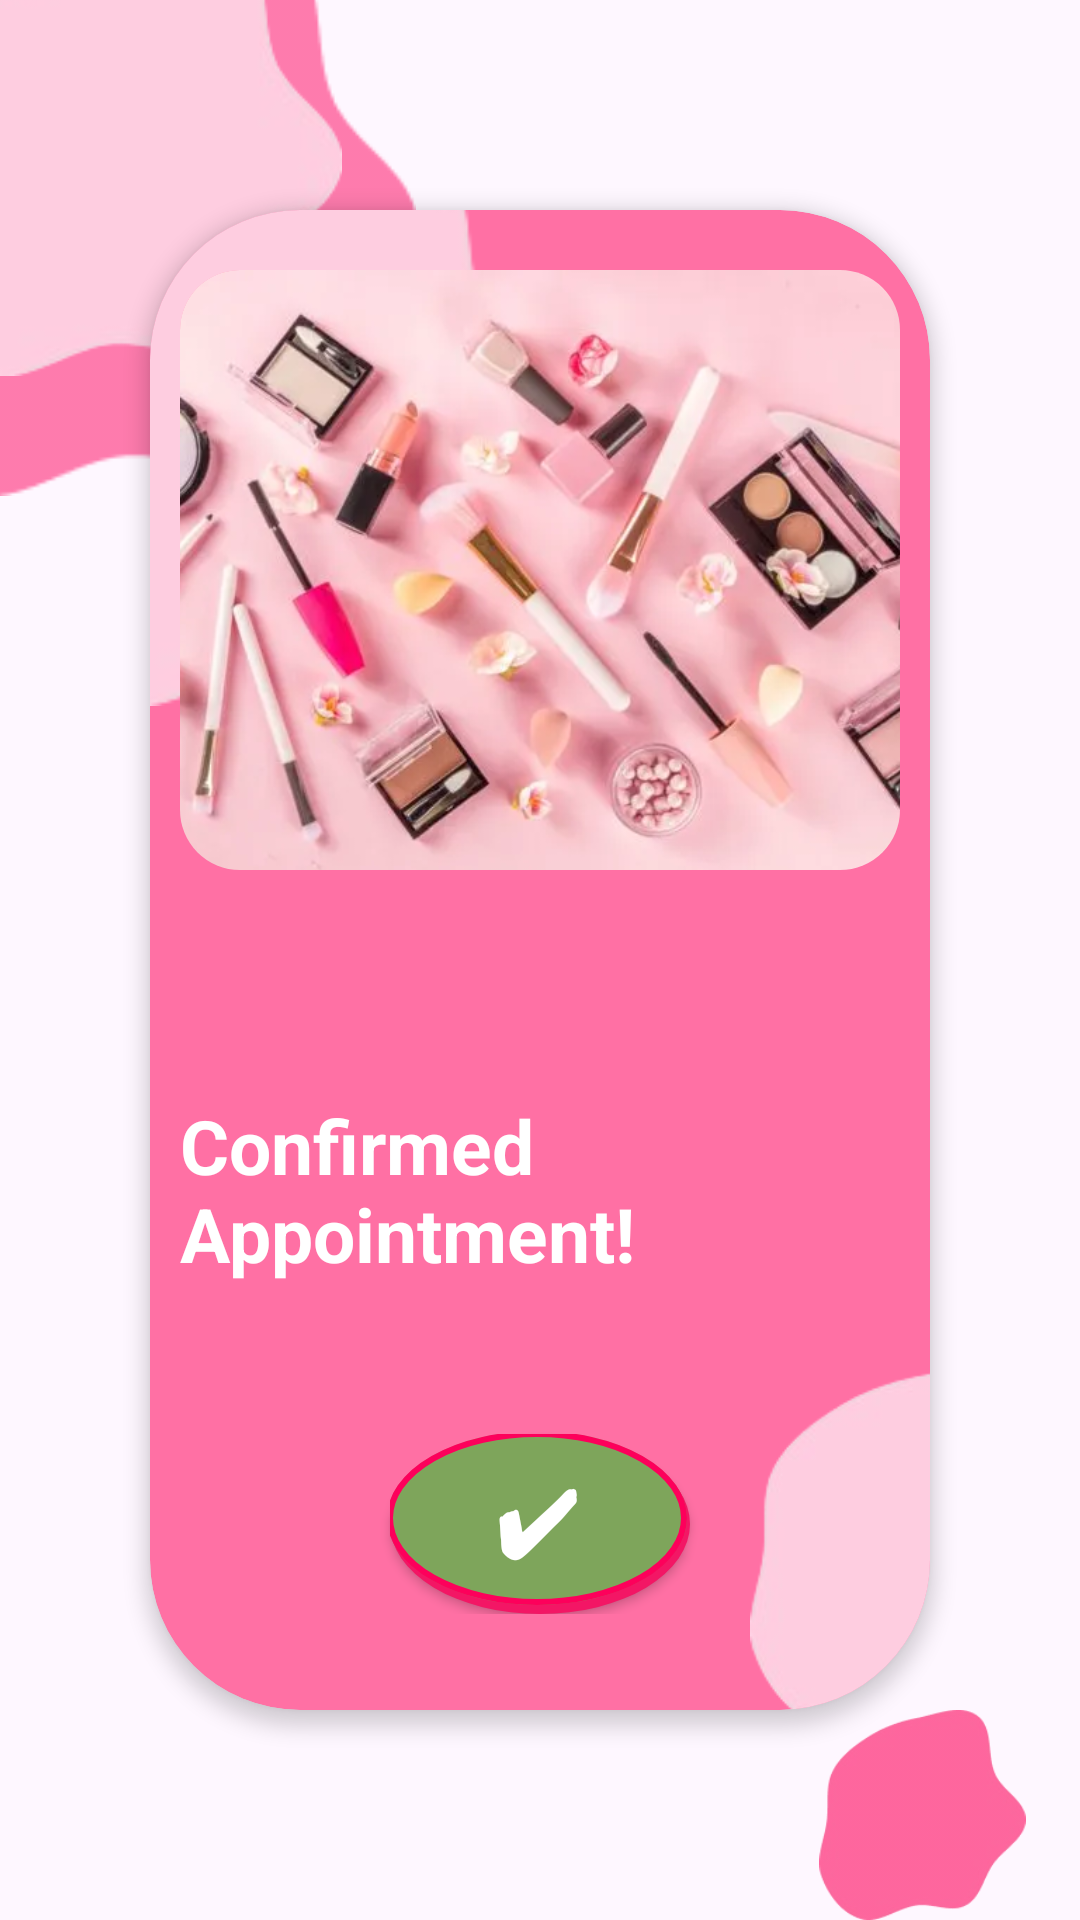

Here is an Android app screen rendered from its layout file. Give the layout XML and the strings, colors and styles it references.
<!-- AndroidManifest.xml: application theme Theme.Rare -->
<!-- res/layout/activity_confirmation.xml -->
<?xml version="1.0" encoding="utf-8"?>
<RelativeLayout xmlns:android="http://schemas.android.com/apk/res/android"
    android:layout_width="match_parent" android:layout_height="wrap_content"
    xmlns:app="http://schemas.android.com/apk/res-auto">

    <androidx.cardview.widget.CardView
        android:layout_width="320dp"
        android:layout_height="500dp"
        android:layout_centerInParent="true"
        android:layout_margin="50dp"
        app:cardCornerRadius="50dp"
        android:backgroundTint="#FF70A4"
        app:cardElevation="4dp">
        <ImageView
            android:layout_width="200dp"
            android:layout_height="190dp"
            android:layout_marginTop="-25dp"
            android:layout_marginLeft="-55dp"
            android:src="@drawable/img" />
        <ImageView
            android:layout_width="120dp"
            android:layout_height="150dp"
            android:layout_marginTop="370dp"
            android:layout_marginLeft="200dp"
            android:src="@drawable/img" />

        <RelativeLayout
            android:layout_width="match_parent"
            android:layout_height="wrap_content"
            android:padding="10dp">


            <ImageView android:id="@+id/dialog_image"
                android:layout_width="300dp"
                android:layout_height="200dp"
                android:scaleType="centerCrop"
                android:src="@drawable/image1"
                android:layout_centerHorizontal="true"
                android:layout_marginTop="10dp"
                android:contentDescription="Image"
                android:background="@drawable/imageradius"
                android:outlineProvider="background"
                android:clipToOutline="true"  />



            <TextView
                android:id="@+id/date"
                android:layout_width="wrap_content"
                android:layout_height="wrap_content"
                android:layout_below="@id/dialog_image"
                android:text="Confirmed Appointment!"
                android:textStyle="bold"
                android:textColor="@color/white"
                android:textSize="25sp"
                android:layout_centerHorizontal="true"
                android:layout_marginTop="75dp"/>




            <Button
                android:id="@+id/checkbutton"
                android:layout_width="100dp"
                android:layout_height="60dp"
                android:layout_below="@id/date"
                android:layout_centerHorizontal="true"
                android:layout_marginTop="50dp"
                android:text="✔"
                android:textSize="30sp"
                android:textStyle="bold"
                android:background="@drawable/buttonbg"
                android:textColor="@color/white" />
        </RelativeLayout>
    </androidx.cardview.widget.CardView>

    <ImageView
        android:layout_width="250dp"
        android:layout_height="200dp"
        android:src="@drawable/img"
        android:layout_marginTop="570dp"
        android:layout_marginLeft="255dp"/>
    <ImageView
        android:layout_width="200dp"
        android:layout_height="130dp"
        android:src="@drawable/img1"
        android:layout_marginTop="570dp"
        android:layout_marginLeft="255dp"/>
    <ImageView
        android:layout_width="200dp"
        android:layout_height="190dp"
        android:layout_marginTop="-25dp"
        android:layout_marginLeft="-55dp"
        android:src="@drawable/img1" />
    <ImageView
        android:layout_width="190dp"
        android:layout_height="150dp"
        android:layout_marginTop="-25dp"
        android:layout_marginLeft="-55dp"
        android:src="@drawable/img" />
</RelativeLayout>
<!-- resources referenced by this layout -->
<resources>
  <color name="white">#FFFFFFFF</color>
  <!-- drawable buttonbg (drawable) -->
  <layer-list xmlns:android="http://schemas.android.com/apk/res/android">
  
      <item>
          <shape android:shape="oval">
              <solid android:color="#F31665" />
              <padding
                  android:top="-1dp"
              android:bottom="3dp"
              android:left="-1dp"
              android:right="1dp" />
          </shape>
      </item>
      <item>
          <shape android:shape="oval">
              <solid android:color="#6033FF57" />
          </shape>
      </item>
  
      <item>
          <shape android:shape="oval">
              <solid android:color="#6033FF57" />
              <stroke
                  android:width="2dp"
                  android:color="#FD005B" />
          </shape>
      </item>
  </layer-list>
  <!-- drawable image1: webp bitmap (drawable, 24334 bytes) -->
  <!-- drawable imageradius (drawable) -->
  <shape xmlns:android="http://schemas.android.com/apk/res/android">
      <corners android:radius="20dp" />
      <solid android:color="#FF70A4" />
  </shape>
  <!-- drawable img: png bitmap (drawable, 9772 bytes) -->
  <!-- drawable img1: png bitmap (drawable, 2877 bytes) -->
  <style name="Theme.Rare" parent="Base.Theme.Rare" />
  <style name="Base.Theme.Rare" parent="Theme.Material3.DayNight.NoActionBar">
          
          
      </style>
</resources>
